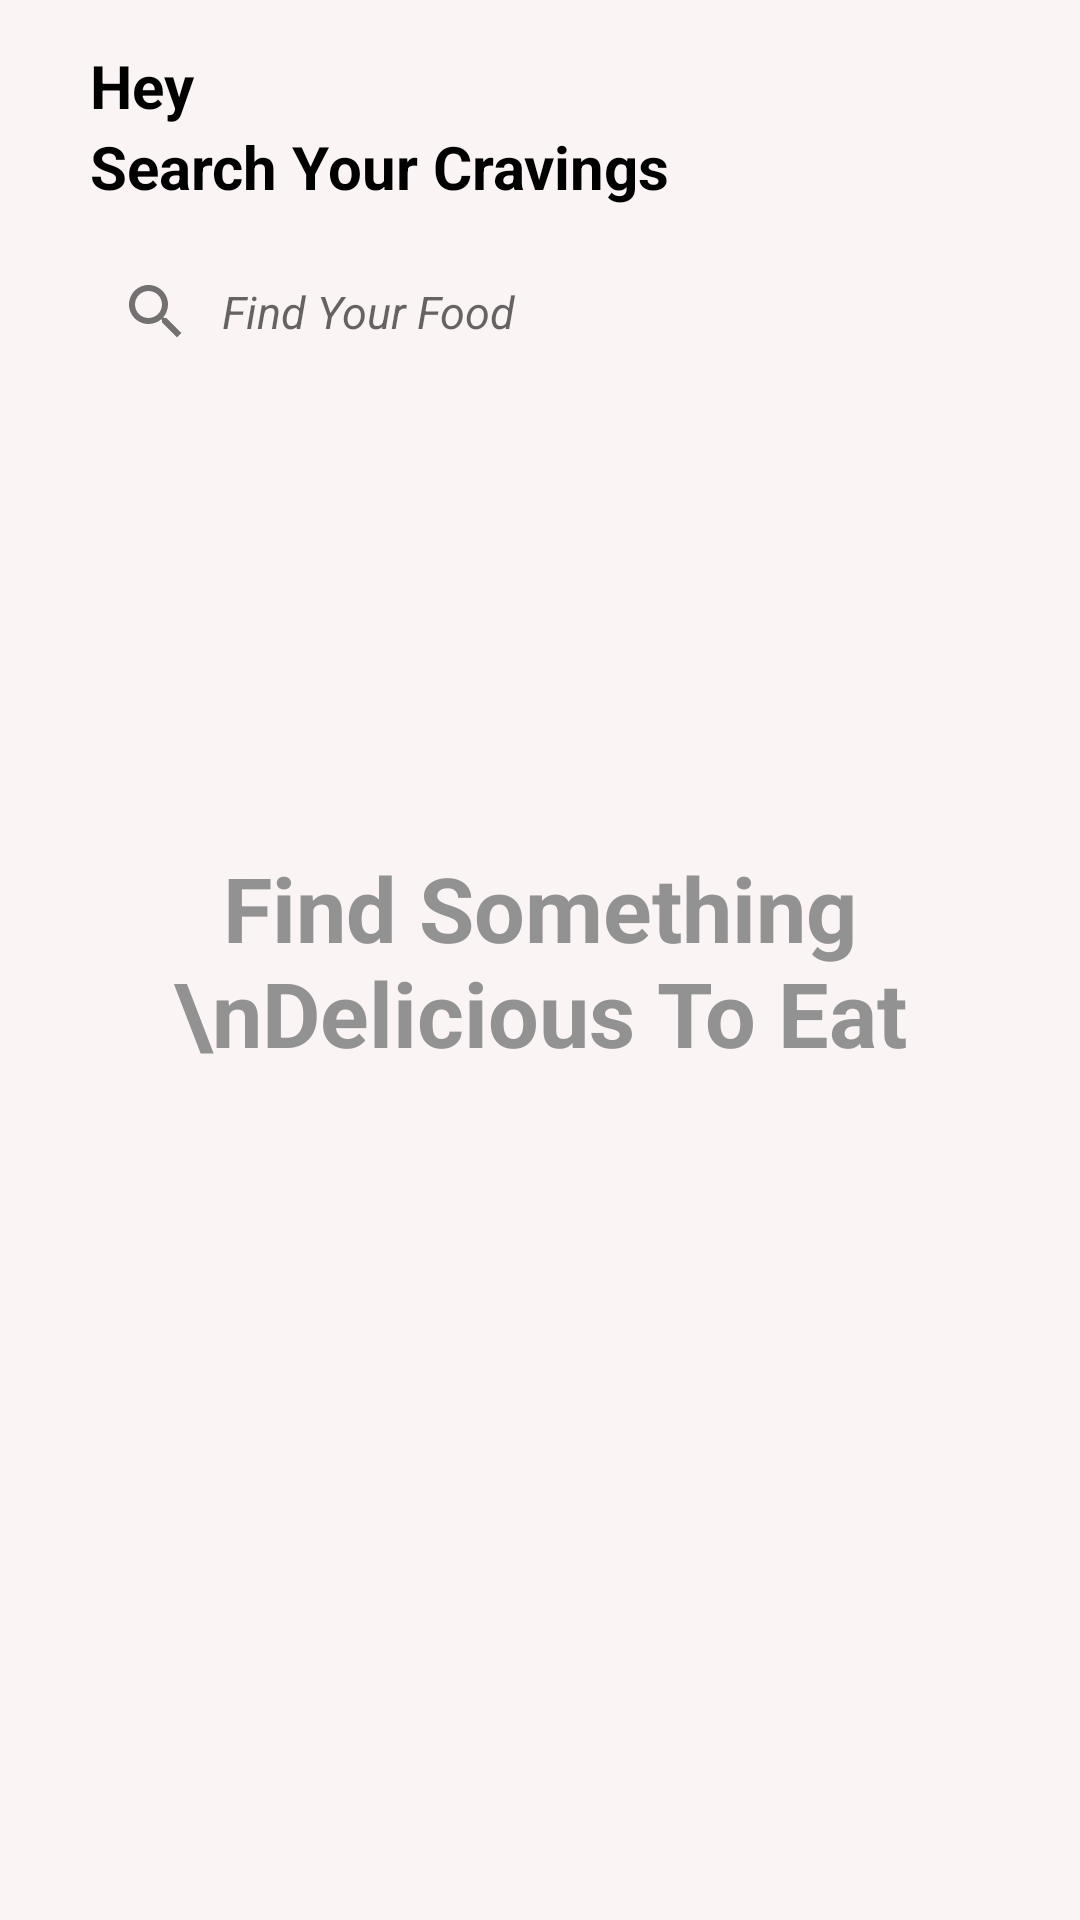

The Android layout XML behind this screen, and the referenced resources:
<!-- AndroidManifest.xml: activity theme Theme.AppCompat.DayNight.NoActionBar -->
<!-- res/layout/activity_search.xml -->
<?xml version="1.0" encoding="utf-8"?>
<RelativeLayout xmlns:android="http://schemas.android.com/apk/res/android"
    xmlns:tools="http://schemas.android.com/tools"
    android:layout_width="match_parent"
    android:layout_height="match_parent"
    xmlns:app="http://schemas.android.com/apk/res-auto"
    android:background="#FBF4F4"

    tools:context=".SearchActivity">

    <TextView
        android:id="@+id/they"
        android:layout_width="wrap_content"
        android:layout_height="wrap_content"
        android:text="Hey"
        android:textColor="@color/black"
        android:layout_marginLeft="30dp"
        android:textSize="20sp"
        android:textStyle="bold"
        android:layout_marginTop="15dp"/>
    <TextView
        android:id="@+id/tready"
        android:layout_below="@id/they"
        android:layout_width="wrap_content"
        android:layout_height="wrap_content"
        android:text="Search Your Cravings "
        android:textColor="@color/black"
        android:layout_marginLeft="30dp"
        android:textSize="20sp"
        android:textStyle="bold"
        />


    
    
    
    
    
    
    
    
    
    
    
    
    
    
    
    

    <EditText
        android:id="@+id/editsearch"
        android:layout_below="@+id/tready"
        android:layout_width="match_parent"
        android:layout_height="50dp"
        android:inputType="text"
        android:singleLine="true"
        android:background="@drawable/search_background"
        android:layout_marginRight="20dp"
        android:layout_marginLeft="20dp"
        android:layout_marginTop="10dp"
        android:hint="Find Your Food"
        android:textStyle="italic"
        android:textSize="15sp"
        android:drawableStart="@drawable/baseline_search_24"
        android:paddingLeft="20dp"
        android:drawablePadding="10dp" />


    
    
    
    
    
    
    
    
    


    


    <TextView
        android:id="@+id/findtext"
        android:layout_width="match_parent"
        android:layout_height="wrap_content"
        android:layout_centerInParent="true"
        android:textSize="30sp"
        android:textAlignment="center"
        android:textColor="#939292"
        android:textStyle="bold"
        android:text="Find Something \nDelicious To Eat"/>

    <androidx.recyclerview.widget.RecyclerView
        android:id="@+id/rvsearch"
        android:layout_width="match_parent"
        android:layout_height="wrap_content"
        android:padding="20dp"
        android:layout_below="@id/editsearch"/>


</RelativeLayout>
<!-- resources referenced by this layout -->
<resources>
  <color name="black">#FF000000</color>
  <!-- drawable baseline_search_24 (drawable) -->
  <vector android:height="24dp" android:tint="#727070"
      android:viewportHeight="24" android:viewportWidth="24"
      android:width="24dp" xmlns:android="http://schemas.android.com/apk/res/android">
      <path android:fillColor="@android:color/white" android:pathData="M15.5,14h-0.79l-0.28,-0.27C15.41,12.59 16,11.11 16,9.5 16,5.91 13.09,3 9.5,3S3,5.91 3,9.5 5.91,16 9.5,16c1.61,0 3.09,-0.59 4.23,-1.57l0.27,0.28v0.79l5,4.99L20.49,19l-4.99,-5zM9.5,14C7.01,14 5,11.99 5,9.5S7.01,5 9.5,5 14,7.01 14,9.5 11.99,14 9.5,14z"/>
  </vector>
</resources>
